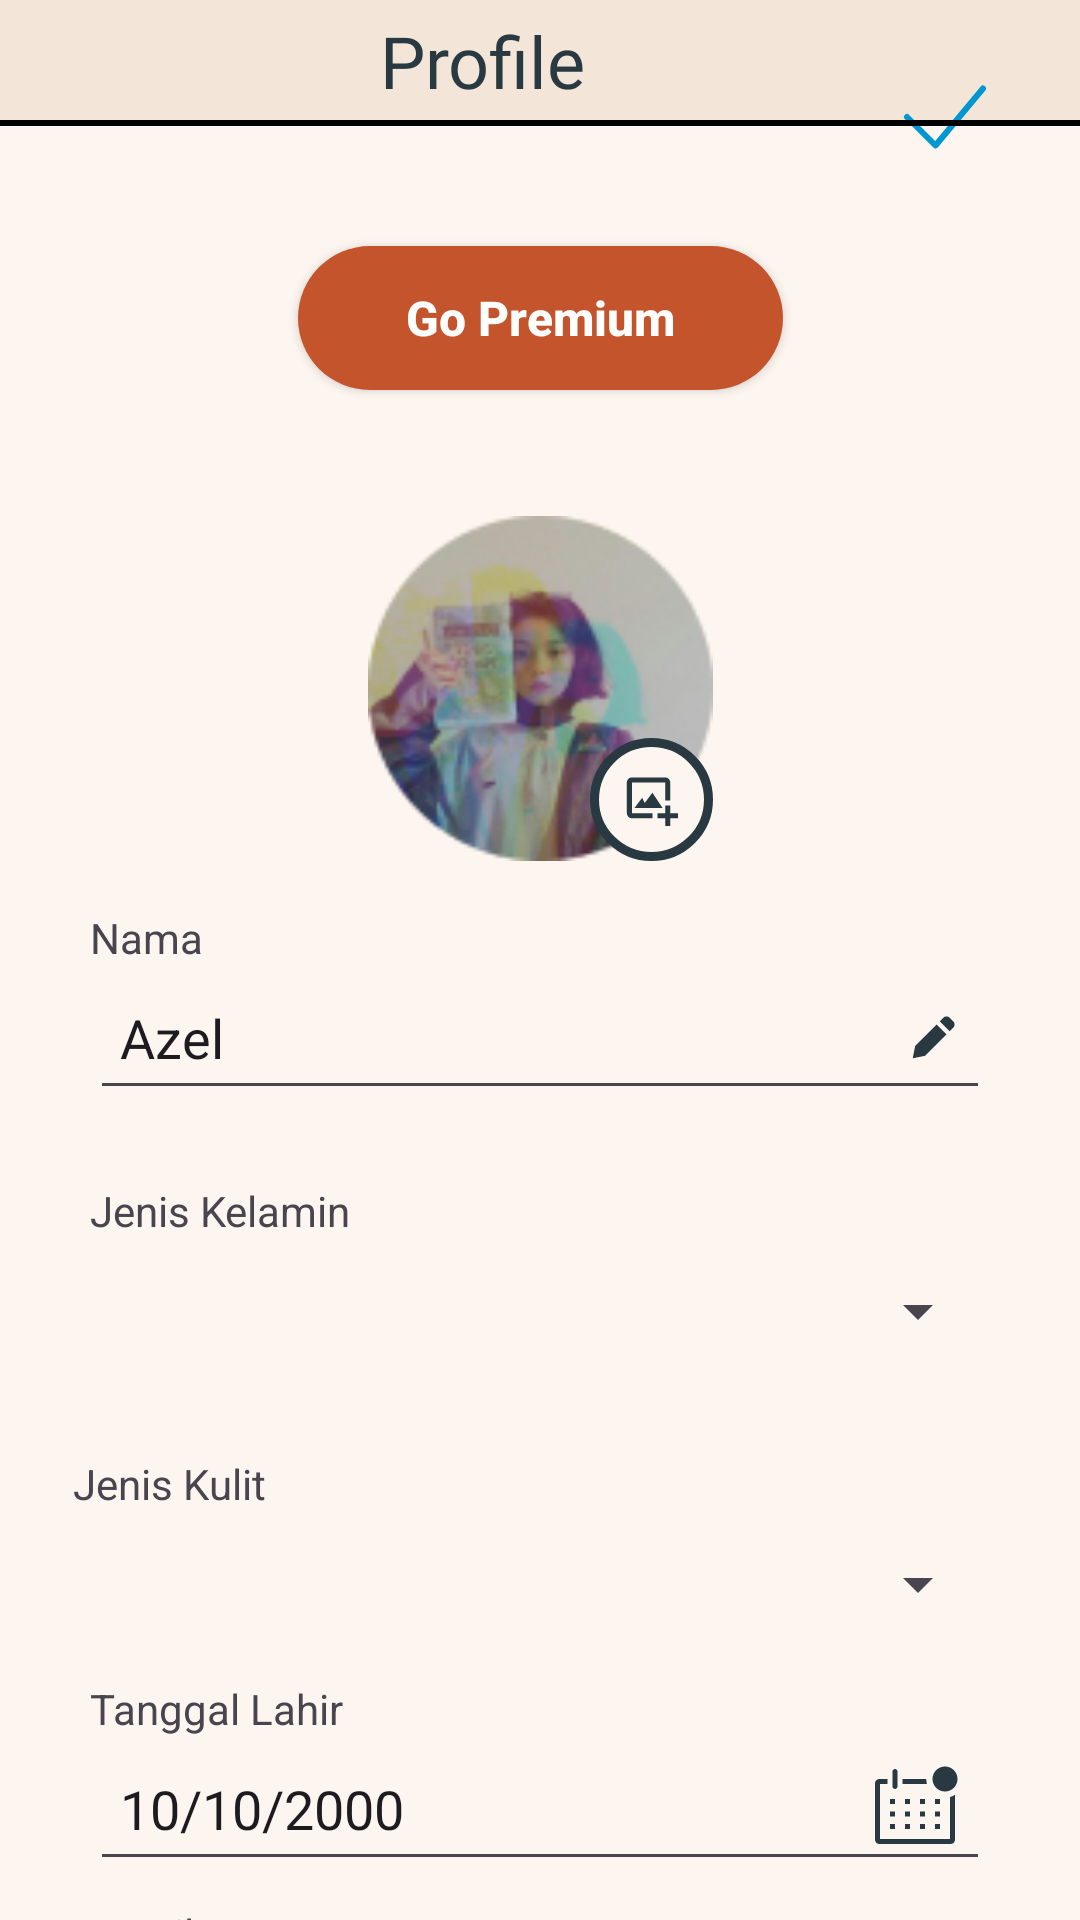

The Android layout XML behind this screen, and the referenced resources:
<!-- AndroidManifest.xml: application theme Theme.KulitKu -->
<!-- res/layout/fragment_profile.xml -->
<?xml version="1.0" encoding="utf-8"?>
<androidx.constraintlayout.widget.ConstraintLayout xmlns:android="http://schemas.android.com/apk/res/android"
    xmlns:app="http://schemas.android.com/apk/res-auto"
    xmlns:tools="http://schemas.android.com/tools"
    android:layout_width="match_parent"
    android:background="@color/colorSeashell"
    android:layout_height="match_parent"
    tools:context=".fragment.ProfileFragment">

    <ImageView
        android:id="@+id/imageView12"
        android:layout_width="0dp"
        android:layout_height="0dp"
        android:src="@drawable/bg_fantasy"
        app:layout_constraintBottom_toTopOf="@+id/view"
        app:layout_constraintEnd_toEndOf="parent"
        app:layout_constraintStart_toStartOf="parent"
        app:layout_constraintTop_toTopOf="parent"
        android:contentDescription="@string/background" />

    <androidx.appcompat.widget.AppCompatButton
        android:id="@+id/btnLogin"
        android:layout_width="wrap_content"
        android:layout_height="48dp"
        android:layout_marginTop="40dp"
        android:background="@drawable/button_shape_trinidad"
        android:paddingStart="36dp"
        android:paddingEnd="36dp"
        android:text="@string/go_premium"
        android:textAllCaps="false"
        android:textColor="@color/white"
        android:textSize="16sp"
        android:textStyle="bold"
        app:layout_constraintEnd_toEndOf="parent"
        app:layout_constraintStart_toStartOf="parent"
        app:layout_constraintTop_toBottomOf="@+id/view" />

    
    
    
    
    
    
    
    
    
    
    
    
    
    

    <ImageView
        android:id="@+id/imageView2"
        android:layout_width="115dp"
        android:layout_height="115dp"
        android:layout_marginTop="42dp"
        android:src="@drawable/profpic"
        app:layout_constraintEnd_toEndOf="parent"
        app:layout_constraintStart_toStartOf="parent"
        app:layout_constraintTop_toBottomOf="@+id/btnLogin"
        android:contentDescription="@string/image_profile" />

    <EditText
        android:id="@+id/edtName"
        android:layout_width="0dp"
        android:layout_height="48dp"
        android:layout_marginStart="30dp"
        android:layout_marginEnd="30dp"
        android:drawableEnd="@drawable/ic_pencil"
        android:ems="10"
        android:inputType="textEmailAddress"
        android:padding="10dp"
        android:text="@string/name_exp"
        app:layout_constraintEnd_toEndOf="parent"
        app:layout_constraintHorizontal_bias="1.0"
        app:layout_constraintStart_toStartOf="parent"
        app:layout_constraintTop_toBottomOf="@+id/textView10" />

    <TextView
        android:id="@+id/textView10"
        android:layout_width="wrap_content"
        android:layout_height="19dp"
        android:layout_marginStart="30dp"
        android:layout_marginTop="16dp"
        android:text="@string/name"
        app:layout_constraintStart_toStartOf="parent"
        app:layout_constraintTop_toBottomOf="@+id/imageView2" />

    <TextView
        android:id="@+id/tvSkinType"
        android:layout_width="wrap_content"
        android:layout_height="19dp"
        android:layout_marginTop="24dp"
        android:text="@string/skin_type"
        app:layout_constraintEnd_toEndOf="parent"
        app:layout_constraintHorizontal_bias="0.082"
        app:layout_constraintStart_toStartOf="parent"
        app:layout_constraintTop_toBottomOf="@+id/spGender" />

    <TextView
        android:id="@+id/tvBirthDate"
        android:layout_width="wrap_content"
        android:layout_height="wrap_content"
        android:layout_marginStart="30dp"
        android:layout_marginTop="8dp"
        android:text="@string/birth_date"
        app:layout_constraintStart_toStartOf="parent"
        app:layout_constraintTop_toBottomOf="@+id/spSkinType" />

    <TextView
        android:id="@+id/tvEmail"
        android:layout_width="wrap_content"
        android:layout_height="wrap_content"
        android:layout_marginStart="30dp"
        android:layout_marginTop="8dp"
        android:text="@string/email"
        app:layout_constraintStart_toStartOf="parent"
        app:layout_constraintTop_toBottomOf="@+id/edtBirthDate" />

    <ImageView
        android:id="@+id/imageView6"
        android:layout_width="wrap_content"
        android:layout_height="wrap_content"
        android:layout_marginStart="26dp"
        android:layout_marginTop="20dp"
        android:src="@drawable/ic_baseline_arrow_back_24"
        app:layout_constraintStart_toStartOf="parent"
        app:layout_constraintTop_toTopOf="parent" />

    <ImageView
        android:id="@+id/imageView11"
        android:layout_width="wrap_content"
        android:layout_height="wrap_content"
        android:layout_marginTop="20dp"
        android:layout_marginEnd="26dp"
        android:src="@drawable/ic_check_blue"
        app:layout_constraintEnd_toEndOf="parent"
        app:layout_constraintTop_toTopOf="parent" />

    <TextView
        android:id="@+id/textView31"
        android:layout_width="wrap_content"
        android:layout_height="wrap_content"
        android:fontFamily="@font/inter_bold"
        android:text="@string/profile"
        android:textColor="@color/colorElephant"
        android:textSize="24sp"
        app:layout_constraintBottom_toBottomOf="@+id/imageView6"
        app:layout_constraintEnd_toStartOf="@+id/imageView11"
        app:layout_constraintStart_toEndOf="@+id/imageView6"
        app:layout_constraintTop_toTopOf="@+id/imageView6" />

    <View
        android:id="@+id/view"
        android:layout_width="match_parent"
        android:layout_height="2dp"
        android:layout_marginTop="20dp"
        android:background="@color/black"
        app:layout_constraintTop_toBottomOf="@+id/imageView6" />

    <ImageView
        android:id="@+id/btnAddImage"
        android:layout_width="wrap_content"
        android:layout_height="wrap_content"
        android:src="@drawable/ic_add_mage"
        app:layout_constraintBottom_toBottomOf="@+id/imageView2"
        app:layout_constraintEnd_toEndOf="@+id/imageView2"
        android:contentDescription="@string/add_image" />

    <TextView
        android:id="@+id/textView32"
        android:layout_width="wrap_content"
        android:layout_height="wrap_content"
        android:layout_marginStart="30dp"
        android:layout_marginTop="24dp"
        android:text="@string/gender"
        app:layout_constraintStart_toStartOf="parent"
        app:layout_constraintTop_toBottomOf="@+id/edtName" />

    <Spinner
        android:id="@+id/spGender"
        android:layout_width="0dp"
        android:layout_height="48dp"
        android:layout_marginStart="30dp"
        android:layout_marginEnd="30dp"
        app:layout_constraintEnd_toEndOf="parent"
        app:layout_constraintStart_toStartOf="parent"
        app:layout_constraintTop_toBottomOf="@+id/textView32" />

    <Spinner
        android:id="@+id/spSkinType"
        android:layout_width="0dp"
        android:layout_height="48dp"
        android:layout_marginStart="30dp"
        android:layout_marginEnd="30dp"
        app:layout_constraintEnd_toEndOf="parent"
        app:layout_constraintStart_toStartOf="parent"
        app:layout_constraintTop_toBottomOf="@+id/tvSkinType" />

    <EditText
        android:id="@+id/edtBirthDate"
        android:layout_width="0dp"
        android:layout_height="48dp"
        android:layout_marginStart="30dp"
        android:layout_marginEnd="30dp"
        android:drawableEnd="@drawable/ic_birth_date"
        android:ems="10"
        android:inputType="date"
        android:padding="10dp"
        android:text="@string/date_exp"
        app:layout_constraintEnd_toEndOf="parent"
        app:layout_constraintHorizontal_bias="1.0"
        app:layout_constraintStart_toStartOf="parent"
        app:layout_constraintTop_toBottomOf="@+id/tvBirthDate" />

    <EditText
        android:id="@+id/edtEmail"
        android:layout_width="0dp"
        android:layout_height="48dp"
        android:layout_marginStart="30dp"
        android:layout_marginEnd="30dp"
        android:ems="10"
        android:inputType="textEmailAddress"
        android:padding="10dp"
        android:text="@string/email_exp"
        app:layout_constraintEnd_toEndOf="parent"
        app:layout_constraintHorizontal_bias="0.0"
        app:layout_constraintStart_toStartOf="parent"
        app:layout_constraintTop_toBottomOf="@+id/tvEmail" />

    <TextView
        android:id="@+id/tvResetPassword"
        android:layout_width="wrap_content"
        android:layout_height="wrap_content"
        android:layout_marginTop="16dp"
        android:text="@string/reset_password"
        android:textColor="@color/colorPacificBlue"
        android:textSize="12sp"
        app:layout_constraintEnd_toEndOf="@+id/edtEmail"
        app:layout_constraintStart_toStartOf="@+id/edtEmail"
        app:layout_constraintTop_toBottomOf="@+id/edtEmail" />

</androidx.constraintlayout.widget.ConstraintLayout>
<!-- resources referenced by this layout -->
<resources>
  <color name="black">#FF000000</color>
  <color name="colorElephant">#293942</color>
  <color name="colorPacificBlue">#0096D1</color>
  <color name="colorSeashell">#FDF6F0</color>
  <color name="white">#FFFFFFFF</color>
  <!-- drawable bg_fantasy (drawable) -->
  <?xml version="1.0" encoding="utf-8"?>
  <shape xmlns:android="http://schemas.android.com/apk/res/android"
      android:shape="rectangle">
      <solid android:color="@color/colorFantasy"/>
  </shape>
  <!-- drawable button_shape_trinidad (drawable) -->
  <?xml version="1.0" encoding="utf-8"?>
  <shape xmlns:android="http://schemas.android.com/apk/res/android"
      android:shape="rectangle">
      <solid android:color="@color/colorTrinidad"/>
      <corners android:radius="24dp"/>
  </shape>
  <!-- drawable ic_check_blue (drawable) -->
  <vector xmlns:android="http://schemas.android.com/apk/res/android"
      android:width="38dp"
      android:height="38dp"
      android:viewportWidth="38"
      android:viewportHeight="38">
    <path
        android:pathData="M6.333,19L15.833,28.5L31.667,9.5"
        android:strokeLineJoin="round"
        android:strokeWidth="2"
        android:fillColor="#00000000"
        android:strokeColor="#0096D1"
        android:strokeLineCap="round"/>
  </vector>
  <!-- drawable ic_pencil (drawable) -->
  <vector xmlns:android="http://schemas.android.com/apk/res/android"
      android:width="18dp"
      android:height="18dp"
      android:viewportWidth="18"
      android:viewportHeight="18">
    <path
        android:pathData="M6.53,14.78L13.5,7.811L10.189,4.5L3.22,11.47C3.124,11.566 3.056,11.686 3.023,11.818L2.25,15.75L6.181,14.977C6.313,14.944 6.434,14.876 6.53,14.78ZM15.75,5.561C16.031,5.279 16.189,4.898 16.189,4.5C16.189,4.102 16.031,3.721 15.75,3.44L14.561,2.25C14.279,1.969 13.898,1.811 13.5,1.811C13.102,1.811 12.721,1.969 12.439,2.25L11.25,3.44L14.561,6.75L15.75,5.561Z"
        android:fillColor="#293942"/>
  </vector>
  <string name="add_image">Add Image</string>
  <string name="background">Background</string>
  <string name="birth_date">Tanggal Lahir</string>
  <string name="date_exp">10/10/2000</string>
  <string name="email"><u>Email</u></string>
  <string name="email_exp">azel@gmail.com</string>
  <string name="gender">Jenis Kelamin</string>
  <string name="go_premium">Go Premium</string>
  <string name="image_profile">Image Profile</string>
  <string name="name">Nama</string>
  <string name="name_exp">Azel</string>
  <string name="profile">Profile</string>
  <string name="reset_password">Reset Password</string>
  <string name="skin_type">Jenis Kulit</string>
  <style name="Theme.KulitKu" parent="Theme.Material3.Light">
          
          <item name="colorPrimary">#FFFFFF</item>
          <item name="colorPrimaryVariant">#56C2FF</item>
          <item name="colorOnPrimary">@color/white</item>
          
          <item name="colorSecondary">@color/teal_200</item>
          <item name="colorSecondaryVariant">@color/teal_700</item>
          <item name="colorOnSecondary">@color/black</item>
          
          <item name="android:statusBarColor">@color/white</item>
          
          <item name="windowActionBar">false</item>
          <item name="windowNoTitle">true</item>
          <item name="titleTextColor">@color/black</item>
      </style>
  <color name="colorFantasy">#F3E5D8</color>
  <color name="colorTrinidad">#C3542B</color>
  <color name="teal_200">#FF03DAC5</color>
  <color name="teal_700">#FF018786</color>
</resources>
